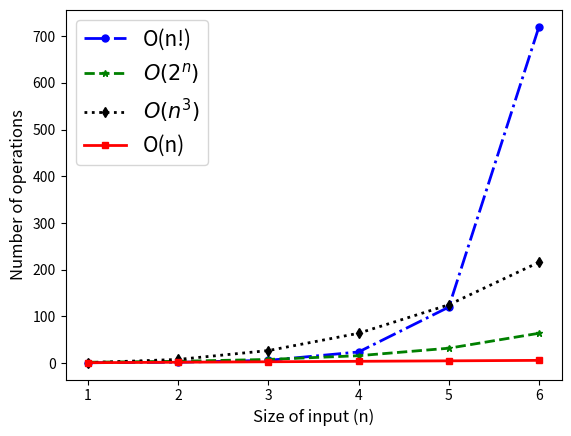

Here is the Python script that generated this plot:
### chap09/ale04c.py

import matplotlib.pyplot as plt
import numpy as np
import scipy.special as sps

def mylog(n, k, legend):
    legend.append(r'$O(\log n)$')
    return k*np.log(n)

def lin(n, k, legend):
    legend.append('O(n)')
    return k*n

def nlog(n, k, legend):
    legend.append(r'$O(n \log n)$')
    return k*n*np.log(n)

def quad(n, k, legend):
    legend.append('$O(n^2)$')
    return k*n**2

def cub(n, k, legend):
    legend.append('$O(n^3)$')
    return k*n**3

def exp(n, k, legend):
    legend.append('$O(2^n)$')
    return k*2**n

def fac(n, k, legend):
    legend.append('O(n!)')
    return k*sps.factorial(n)

n = np.arange(1, 7)

# To make the graphs readable, the first plot contains the slow-growing
# functions and the second the fast-growing ones.  We plot linear growth
# in both as a baseline.

legend = []
plt.xlabel('Size of input (n)', fontsize=12)
plt.ylabel('Number of operations', fontsize=12)

plt.plot(n, quad(n, 1, legend), linestyle='-.', linewidth=2, color='blue', marker='o', markersize=5)
plt.plot(n, nlog(n, 1, legend), linestyle='--', linewidth=2, color='green', marker='*', markersize=5)
plt.plot(n, mylog(n, 1, legend), linestyle=':', linewidth=2, color='black', marker='d', markersize=5)
plt.plot(n, lin(n, 1, legend), linestyle='-', linewidth=2, color='red', marker='s', markersize=5)

plt.legend(legend, loc='upper left', fontsize=15);

output_fname = 'ale04-slowgrowth.png'
plt.savefig(output_fname)
print(f'Wrote plots to {output_fname}')

plt.clf()

legend = []
plt.xlabel('Size of input (n)', fontsize=12)
plt.ylabel('Number of operations', fontsize=12)

plt.plot(n, fac(n, 1, legend), linestyle='-.', linewidth=2, color='blue', marker='o', markersize=5)
plt.plot(n, exp(n, 1, legend), linestyle='--', linewidth=2, color='green', marker='*', markersize=5)
plt.plot(n, cub(n, 1, legend), linestyle=':', linewidth=2, color='black', marker='d', markersize=5)
plt.plot(n, lin(n, 1, legend), linestyle='-', linewidth=2, color='red', marker='s', markersize=5)

plt.legend(legend, loc='upper left', fontsize=15);

output_fname = 'ale04-fastgrowth.png'
plt.savefig(output_fname)
print(f'Wrote plots to {output_fname}')
